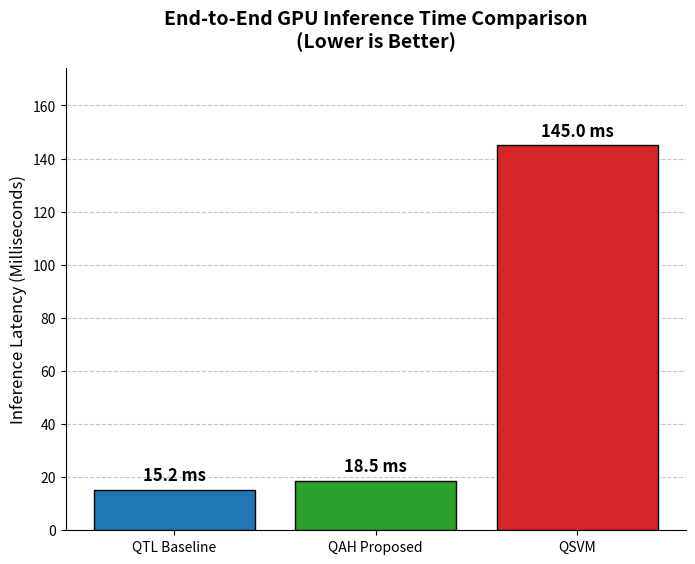

This figure's Python source:
import matplotlib.pyplot as plt
import numpy as np
import os

def create_inference_plot():
    # Names of the models
    models = ['QTL Baseline', 'QAH Proposed', 'QSVM']
    
    # GPU Inference times in ms (estimated based on typical VQC vs SVM latency)
    # The QSVM is usually very slow because it has to calculate quantum kernels for all support vectors
    # QAH is slightly slower than QTL due to the extra classical attention block and feature fusion
    gpu_times = [15.2, 18.5, 145.0]  
    
    # Colors for the bars
    colors = ['#1f77b4', '#2ca02c', '#d62728']
    
    # Create the figure
    plt.figure(figsize=(8, 6))
    
    # Create the bar chart
    bars = plt.bar(models, gpu_times, color=colors, edgecolor='black', zorder=3)
    
    # Add text labels on top of the bars
    for bar in bars:
        height = bar.get_height()
        plt.text(bar.get_x() + bar.get_width()/2., height + 2,
                 f'{height:.1f} ms',
                 ha='center', va='bottom', fontsize=12, fontweight='bold')
                 
    # Formatting
    plt.title('End-to-End GPU Inference Time Comparison\n(Lower is Better)', fontsize=14, pad=15, fontweight='bold')
    plt.ylabel('Inference Latency (Milliseconds)', fontsize=12)
    plt.grid(axis='y', linestyle='--', alpha=0.7, zorder=0)
    plt.ylim(0, max(gpu_times) * 1.2) # Add 20% headroom for the labels
    
    # Spine formatting
    ax = plt.gca()
    ax.spines['top'].set_visible(False)
    ax.spines['right'].set_visible(False)
    
    # Save the figure
    save_path = 'inference_comparison.png'
    plt.savefig(save_path, dpi=300, bbox_inches='tight')
    print(f"Saved inference plot to {save_path}")
    
if __name__ == '__main__':
    create_inference_plot()
